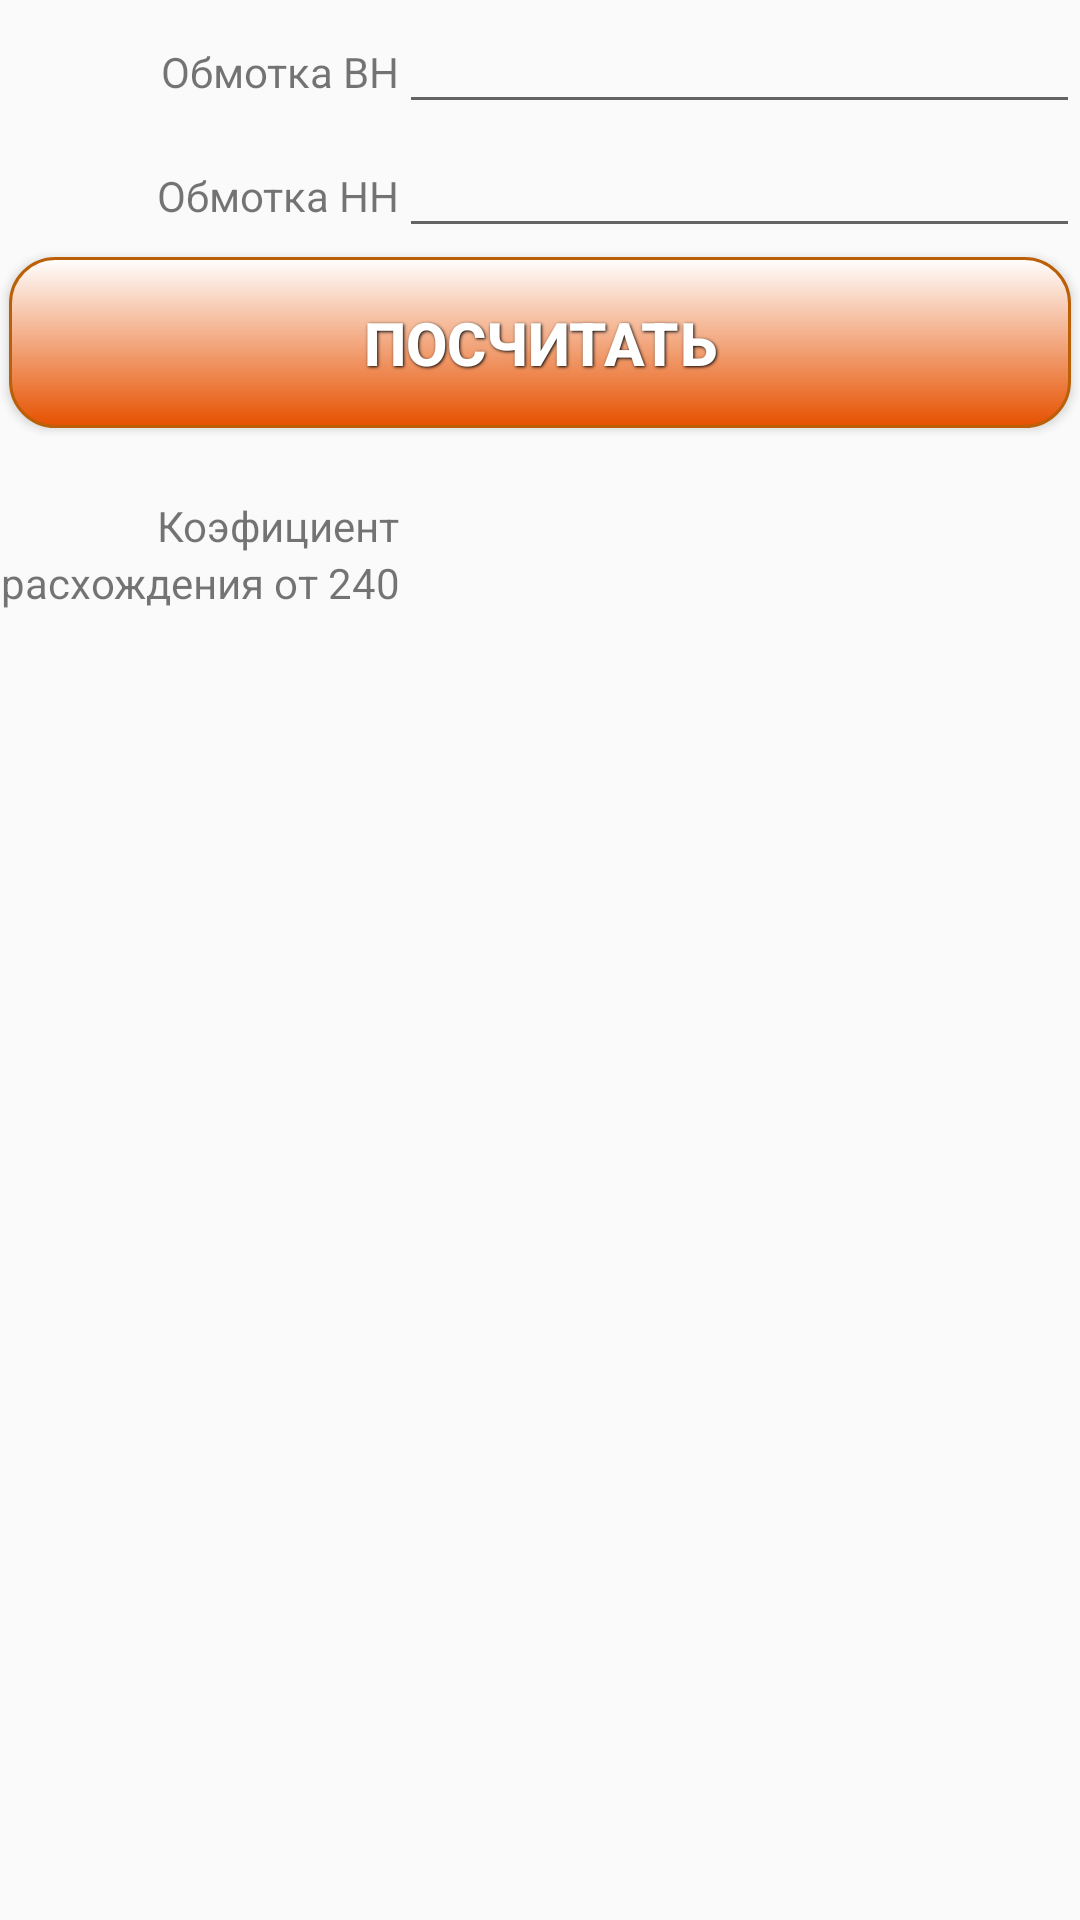

Write the Android layout XML for this screen, with the resource values it uses.
<!-- AndroidManifest.xml: application theme AppTheme -->
<!-- res/layout/fragment_ax.xml -->
<?xml version="1.0" encoding="utf-8"?>
<ScrollView xmlns:android="http://schemas.android.com/apk/res/android"
    xmlns:tools="http://schemas.android.com/tools"
    android:layout_width="match_parent"
    android:layout_height="match_parent"
    tools:context="com.example.card.newkalkulator.fragment.FragmentLoanCalculator">


    <TableLayout
        android:id="@+id/tableLayout"
        android:layout_width="match_parent"
        android:layout_height="match_parent"
        android:shrinkColumns="1"
        android:stretchColumns="1">

        <TableRow>

            <TextView
                android:layout_width="wrap_content"
                android:layout_height="wrap_content"
                android:gravity="right"
                android:text="@string/WN" />

            <EditText
                android:id="@+id/etNam1"
                android:layout_height="wrap_content"
                android:inputType="numberDecimal">

            </EditText>
        </TableRow>

        <TableRow>

            <TextView
                android:layout_width="wrap_content"
                android:layout_height="wrap_content"
                android:gravity="right"
                android:text="@string/NN" />

            <EditText
                android:id="@+id/etNam2"
                android:layout_height="wrap_content"
                android:inputType="numberDecimal" />
        </TableRow>



        <TableRow>

            <Button
                android:id="@+id/button"
                android:layout_width="match_parent"
                android:layout_height="wrap_content"
                android:layout_span="2"
                android:text="Посчитать"
                android:background="@drawable/roundrect"
                style="@style/ButtonText"/>
        </TableRow>

        <TableRow android:layout_marginTop="20dp">

            <TextView
                android:layout_width="wrap_content"
                android:layout_height="wrap_content"
                android:gravity="right"
                android:text="@string/Resolt" />

            <TextView
                android:id="@+id/tvResultSave"
                android:layout_width="wrap_content"
                android:layout_height="wrap_content"
                android:gravity="left"
                android:textColor="#6200ff" />
        </TableRow>

        <TableRow>

            <TextView
                android:layout_width="wrap_content"
                android:layout_height="wrap_content"
                android:gravity="right"
                android:text="@string/total_payments_prompt1" />

            <TextView
                android:id="@+id/result2Save"
                android:layout_width="wrap_content"
                android:layout_height="wrap_content"
                android:gravity="left"
                android:textColor="#4400ff" />
        </TableRow>
        <RelativeLayout
            android:layout_marginTop="20dp"
            android:layout_width="wrap_content"
            android:layout_height="wrap_content">

            <TextView
                android:id="@+id/data1"
                android:layout_width="wrap_content"
                android:layout_height="wrap_content"
                android:layout_gravity="center"
                android:textColor="#000dff"
                android:textSize="20sp"
                android:text=""
                android:layout_marginLeft="44dp"
                android:layout_marginStart="44dp"
                android:layout_alignParentTop="true"
                android:layout_alignParentLeft="true"
                android:layout_alignParentStart="true" />

        </RelativeLayout>

    </TableLayout>

</ScrollView>
<!-- resources referenced by this layout -->
<resources>
  <!-- drawable roundrect (drawable) -->
  <?xml version="1.0" encoding="utf-8"?>
  <shape xmlns:android="http://schemas.android.com/apk/res/android"
      android:shape="rectangle" >
  
      <corners android:radius="15dp" />
  
      <gradient
          android:angle="90"
          android:endColor="#FFFFFFFF"
          android:startColor="#E65100"
          android:type="linear" />
  
      <stroke
          android:width="1dp" android:color="#bb6008" />
  
      <padding
          android:bottom="15dp"
          android:left="15dp"
          android:right="15dp"
          android:top="15dp" />
  
  </shape>
  <string name="NN">Обмотка НН</string>
  <string name="Resolt">Коэфициент</string>
  <string name="WN">Обмотка ВН</string>
  <string name="total_payments_prompt1">расхождения от 240</string>
  <style name="ButtonText">
          <item name="android:layout_width">fill_parent</item>
          <item name="android:layout_height">wrap_content</item>
          <item name="android:textColor">#ffffff</item>
          <item name="android:gravity">center</item>
          <item name="android:layout_margin">3dp</item>
          <item name="android:textSize">20sp</item>
          <item name="android:textStyle">bold</item>
          <item name="android:shadowColor">#000000</item>
          <item name="android:shadowDx">1</item>
          <item name="android:shadowDy">1</item>
          <item name="android:shadowRadius">2</item>
      </style>
  <style name="AppTheme" parent="Theme.AppCompat.Light.DarkActionBar">
          
          <item name="colorPrimary">@color/colorPrimary</item>
          <item name="colorPrimaryDark">@color/colorPrimaryDark</item>
          <item name="colorAccent">@color/colorAccent</item>
      </style>
  <color name="colorPrimary">#f5910d</color>
  <color name="colorPrimaryDark">#303F9F</color>
  <color name="colorAccent">#FF4081</color>
</resources>
